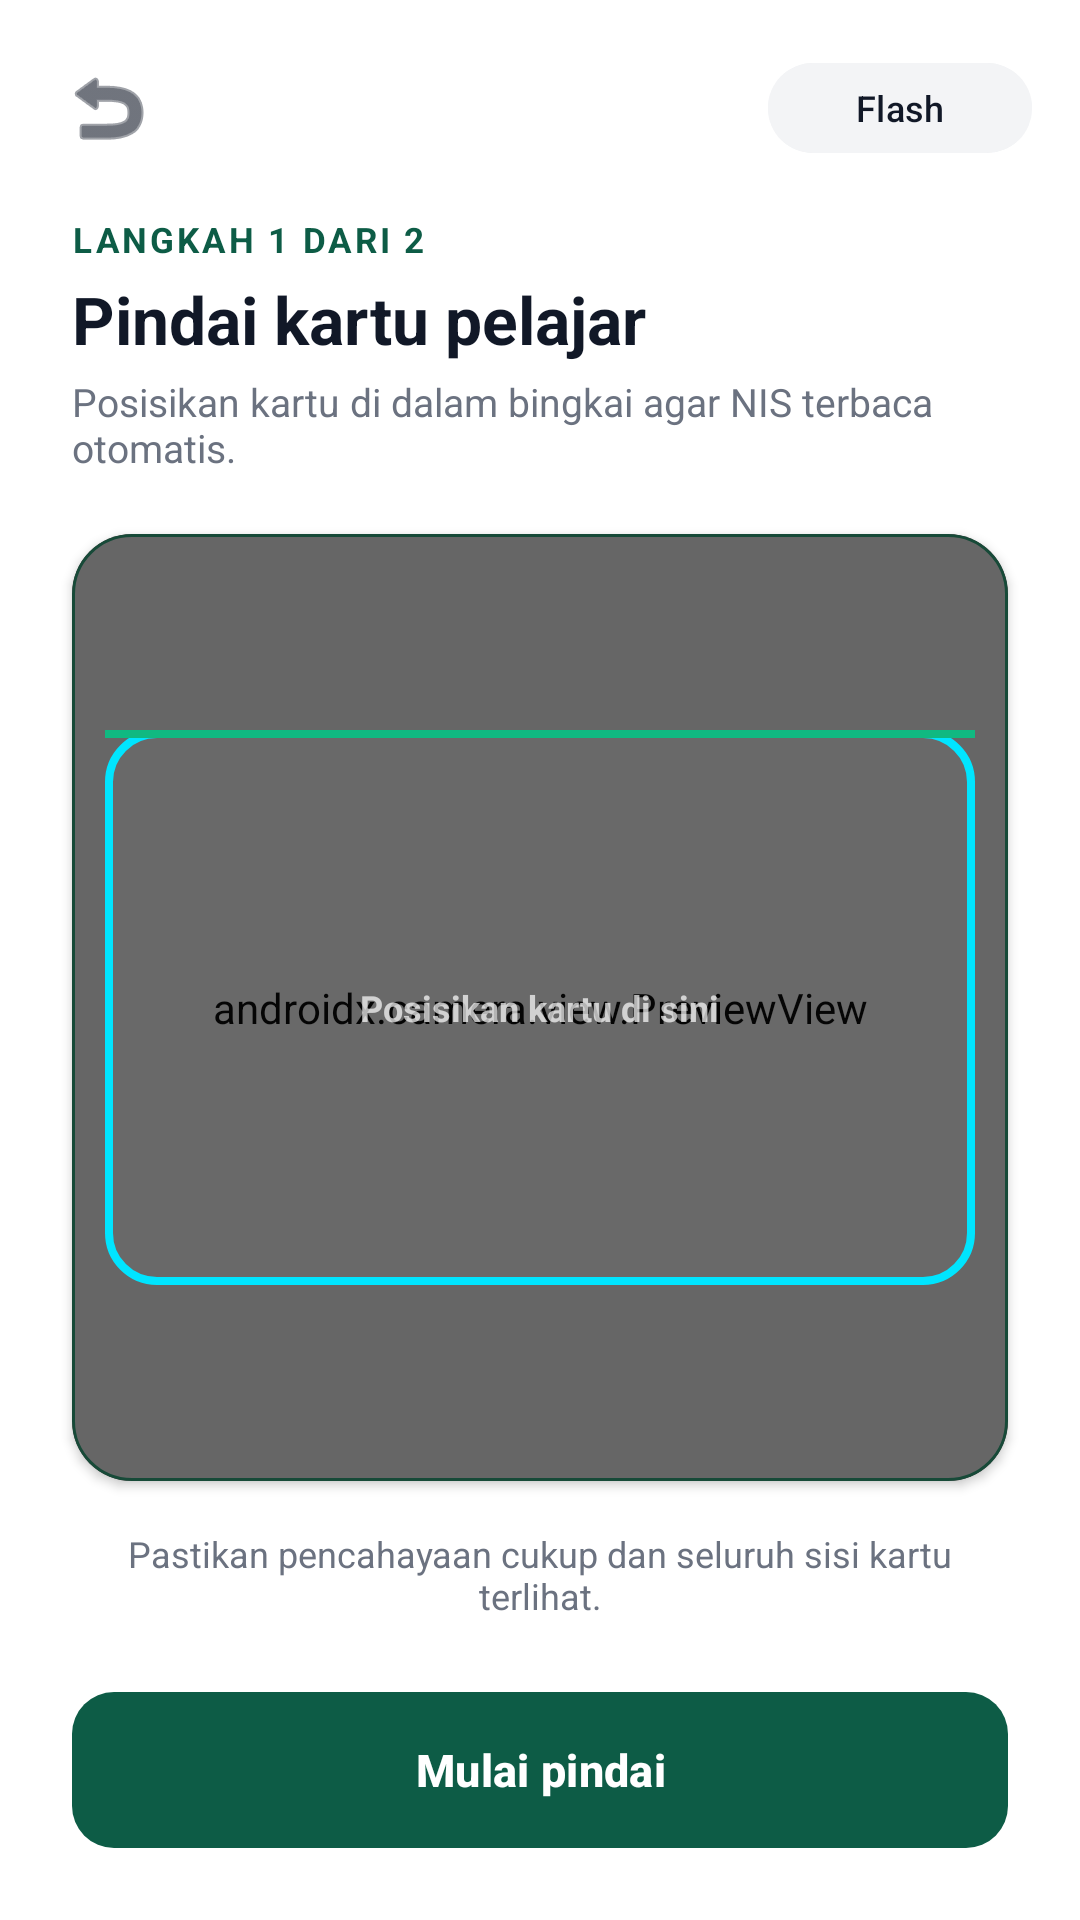

This screen was rendered from an Android layout file. Write that file and the resources it references.
<!-- AndroidManifest.xml: application theme Theme.AbsensiAPP -->
<!-- res/layout/activity_card_scanner.xml -->
<?xml version="1.0" encoding="utf-8"?>
<androidx.constraintlayout.widget.ConstraintLayout xmlns:android="http://schemas.android.com/apk/res/android"
    xmlns:app="http://schemas.android.com/apk/res-auto"
    xmlns:tools="http://schemas.android.com/tools"
    android:layout_width="match_parent"
    android:layout_height="match_parent"
    android:background="@color/white">

    
    <LinearLayout
        android:id="@+id/topBar"
        android:layout_width="0dp"
        android:layout_height="wrap_content"
        android:gravity="center_vertical"
        android:orientation="horizontal"
        android:paddingHorizontal="16dp"
        android:paddingTop="16dp"
        android:paddingBottom="8dp"
        app:layout_constraintEnd_toEndOf="parent"
        app:layout_constraintStart_toStartOf="parent"
        app:layout_constraintTop_toTopOf="parent">

        <ImageButton
            android:id="@+id/btnBack"
            android:layout_width="40dp"
            android:layout_height="40dp"
            android:background="?attr/selectableItemBackgroundBorderless"
            android:contentDescription="Kembali"
            android:padding="8dp"
            android:src="@android:drawable/ic_menu_revert"
            app:tint="@color/hadirku_text_dark" />

        <View
            android:layout_width="0dp"
            android:layout_height="1dp"
            android:layout_weight="1" />

        
        <com.google.android.material.button.MaterialButton
            android:id="@+id/btnFlash"
            style="@style/Widget.Material3.Button.TonalButton"
            android:layout_width="wrap_content"
            android:layout_height="38dp"
            android:backgroundTint="#F3F4F6"
            android:paddingHorizontal="12dp"
            android:text="Flash"
            android:textColor="@color/hadirku_text_dark"
            android:textSize="12sp"
            app:cornerRadius="19dp"
            app:icon="@drawable/ic_flash_off"
            app:iconGravity="textStart"
            app:iconSize="16dp"
            app:iconTint="@color/hadirku_text_dark"
            app:strokeWidth="0dp" />
    </LinearLayout>

    
    <LinearLayout
        android:id="@+id/headerTitles"
        android:layout_width="0dp"
        android:layout_height="wrap_content"
        android:orientation="vertical"
        android:paddingHorizontal="24dp"
        android:paddingTop="8dp"
        app:layout_constraintEnd_toEndOf="parent"
        app:layout_constraintStart_toStartOf="parent"
        app:layout_constraintTop_toBottomOf="@id/topBar">

        <TextView
            android:layout_width="wrap_content"
            android:layout_height="wrap_content"
            android:text="@string/step_1_of_2"
            android:textColor="@color/hadirku_primary"
            android:textSize="11.5sp"
            android:textStyle="bold"
            android:letterSpacing="0.08" />

        <TextView
            android:layout_width="wrap_content"
            android:layout_height="wrap_content"
            android:layout_marginTop="4dp"
            android:text="@string/scan_card_title"
            android:textColor="@color/hadirku_text_dark"
            android:textSize="22sp"
            android:textStyle="bold" />

        <TextView
            android:layout_width="wrap_content"
            android:layout_height="wrap_content"
            android:layout_marginTop="4dp"
            android:text="@string/scan_card_subtitle"
            android:textColor="@color/hadirku_text_muted"
            android:textSize="13sp" />
    </LinearLayout>

    
    <com.google.android.material.card.MaterialCardView
        android:id="@+id/cardCameraContainer"
        android:layout_width="0dp"
        android:layout_height="0dp"
        android:layout_marginHorizontal="24dp"
        android:layout_marginTop="20dp"
        android:layout_marginBottom="16dp"
        app:cardBackgroundColor="#0E231B"
        app:cardCornerRadius="20dp"
        app:cardElevation="2dp"
        app:strokeColor="#174A38"
        app:strokeWidth="1dp"
        app:layout_constraintBottom_toTopOf="@+id/tvScanHint"
        app:layout_constraintEnd_toEndOf="parent"
        app:layout_constraintStart_toStartOf="parent"
        app:layout_constraintTop_toBottomOf="@id/headerTitles">

        <FrameLayout
            android:layout_width="match_parent"
            android:layout_height="match_parent">

            
            <androidx.camera.view.PreviewView
                android:id="@+id/previewView"
                android:layout_width="match_parent"
                android:layout_height="match_parent" />

            
            <View
                android:id="@+id/overlayDim"
                android:layout_width="match_parent"
                android:layout_height="match_parent"
                android:background="#33000000" />

            
            <FrameLayout
                android:id="@+id/scannerFrame"
                android:layout_width="290dp"
                android:layout_height="185dp"
                android:layout_gravity="center"
                android:background="@drawable/bg_scanner_reticle">

                
                <View
                    android:id="@+id/laserLine"
                    android:layout_width="match_parent"
                    android:layout_height="2.5dp"
                    android:background="#10B981" />

                
                <TextView
                    android:id="@+id/tvReticleGuide"
                    android:layout_width="wrap_content"
                    android:layout_height="wrap_content"
                    android:layout_gravity="center"
                    android:text="Posisikan kartu di sini"
                    android:textColor="#B3FFFFFF"
                    android:textSize="12sp"
                    android:textStyle="bold" />
            </FrameLayout>

            
            <LinearLayout
                android:id="@+id/layoutScanningIndicator"
                android:layout_width="wrap_content"
                android:layout_height="wrap_content"
                android:layout_gravity="bottom|center_horizontal"
                android:layout_marginBottom="16dp"
                android:background="@drawable/bg_hadirku_primary_btn"
                android:gravity="center_vertical"
                android:orientation="horizontal"
                android:paddingHorizontal="14dp"
                android:paddingVertical="8dp"
                android:visibility="gone">

                <ProgressBar
                    android:id="@+id/progressScanning"
                    android:layout_width="18dp"
                    android:layout_height="18dp"
                    android:indeterminateTint="@color/white" />

                <TextView
                    android:id="@+id/tvScanningStatus"
                    android:layout_width="wrap_content"
                    android:layout_height="wrap_content"
                    android:layout_marginStart="8dp"
                    android:text="Memproses kartu..."
                    android:textColor="@color/white"
                    android:textSize="12sp"
                    android:textStyle="bold" />
            </LinearLayout>

        </FrameLayout>
    </com.google.android.material.card.MaterialCardView>

    
    <TextView
        android:id="@+id/tvScanHint"
        android:layout_width="0dp"
        android:layout_height="wrap_content"
        android:layout_marginHorizontal="24dp"
        android:layout_marginBottom="24dp"
        android:gravity="center"
        android:text="@string/scan_card_hint"
        android:textColor="@color/hadirku_text_muted"
        android:textSize="12sp"
        app:layout_constraintBottom_toTopOf="@+id/btnCaptureScan"
        app:layout_constraintEnd_toEndOf="parent"
        app:layout_constraintStart_toStartOf="parent" />

    
    <com.google.android.material.button.MaterialButton
        android:id="@+id/btnCaptureScan"
        android:layout_width="0dp"
        android:layout_height="52dp"
        android:layout_marginHorizontal="24dp"
        android:layout_marginBottom="24dp"
        android:background="@drawable/bg_hadirku_primary_btn"
        android:text="@string/btn_start_scan"
        android:textAllCaps="false"
        android:textColor="@color/white"
        android:textSize="15sp"
        android:textStyle="bold"
        app:backgroundTint="@null"
        app:cornerRadius="14dp"
        app:layout_constraintBottom_toBottomOf="parent"
        app:layout_constraintEnd_toEndOf="parent"
        app:layout_constraintStart_toStartOf="parent" />

</androidx.constraintlayout.widget.ConstraintLayout>
<!-- resources referenced by this layout -->
<resources>
  <color name="hadirku_primary">#0D5C46</color>
  <color name="hadirku_text_dark">#111827</color>
  <color name="hadirku_text_muted">#6B7280</color>
  <color name="white">#FFFFFF</color>
  <!-- drawable bg_hadirku_primary_btn (drawable) -->
  <?xml version="1.0" encoding="utf-8"?>
  <ripple xmlns:android="http://schemas.android.com/apk/res/android"
      android:color="#33FFFFFF">
      <item>
          <shape android:shape="rectangle">
              <solid android:color="@color/hadirku_primary" />
              <corners android:radius="14dp" />
          </shape>
      </item>
  </ripple>
  <!-- drawable bg_scanner_reticle (drawable) -->
  <?xml version="1.0" encoding="utf-8"?>
  <layer-list xmlns:android="http://schemas.android.com/apk/res/android">
      <item>
          <shape android:shape="rectangle">
              <corners android:radius="16dp" />
              <stroke
                  android:width="2.5dp"
                  android:color="#00E5FF" />
              <solid android:color="#05FFFFFF" />
          </shape>
      </item>
  </layer-list>
  <string name="btn_start_scan">Mulai pindai</string>
  <string name="scan_card_hint">Pastikan pencahayaan cukup dan seluruh sisi kartu terlihat.</string>
  <string name="scan_card_subtitle">Posisikan kartu di dalam bingkai agar NIS terbaca otomatis.</string>
  <string name="scan_card_title">Pindai kartu pelajar</string>
  <string name="step_1_of_2">LANGKAH 1 DARI 2</string>
  <style name="Theme.AbsensiAPP" parent="Theme.Material3.Light.NoActionBar">
          
          <item name="colorPrimary">@color/hadirku_primary</item>
          <item name="colorPrimaryVariant">@color/hadirku_primary_dark</item>
          <item name="colorOnPrimary">@color/white</item>
          
          <item name="colorSecondary">@color/hadirku_yellow</item>
          <item name="colorSecondaryVariant">@color/hadirku_yellow_dark</item>
          <item name="colorOnSecondary">@color/hadirku_text_dark</item>
          
          <item name="android:colorBackground">@color/hadirku_bg</item>
          <item name="colorSurface">@color/white</item>
          <item name="colorOnSurface">@color/hadirku_text_dark</item>
          
          <item name="android:statusBarColor">@color/hadirku_bg</item>
          <item name="android:windowLightStatusBar">true</item>
          <item name="android:navigationBarColor">@color/white</item>
          <item name="android:windowLightNavigationBar">true</item>
      </style>
  <color name="hadirku_primary_dark">#083D2E</color>
  <color name="hadirku_yellow">#FCD34D</color>
  <color name="hadirku_yellow_dark">#D97706</color>
  <color name="hadirku_bg">#F7F9F8</color>
</resources>
